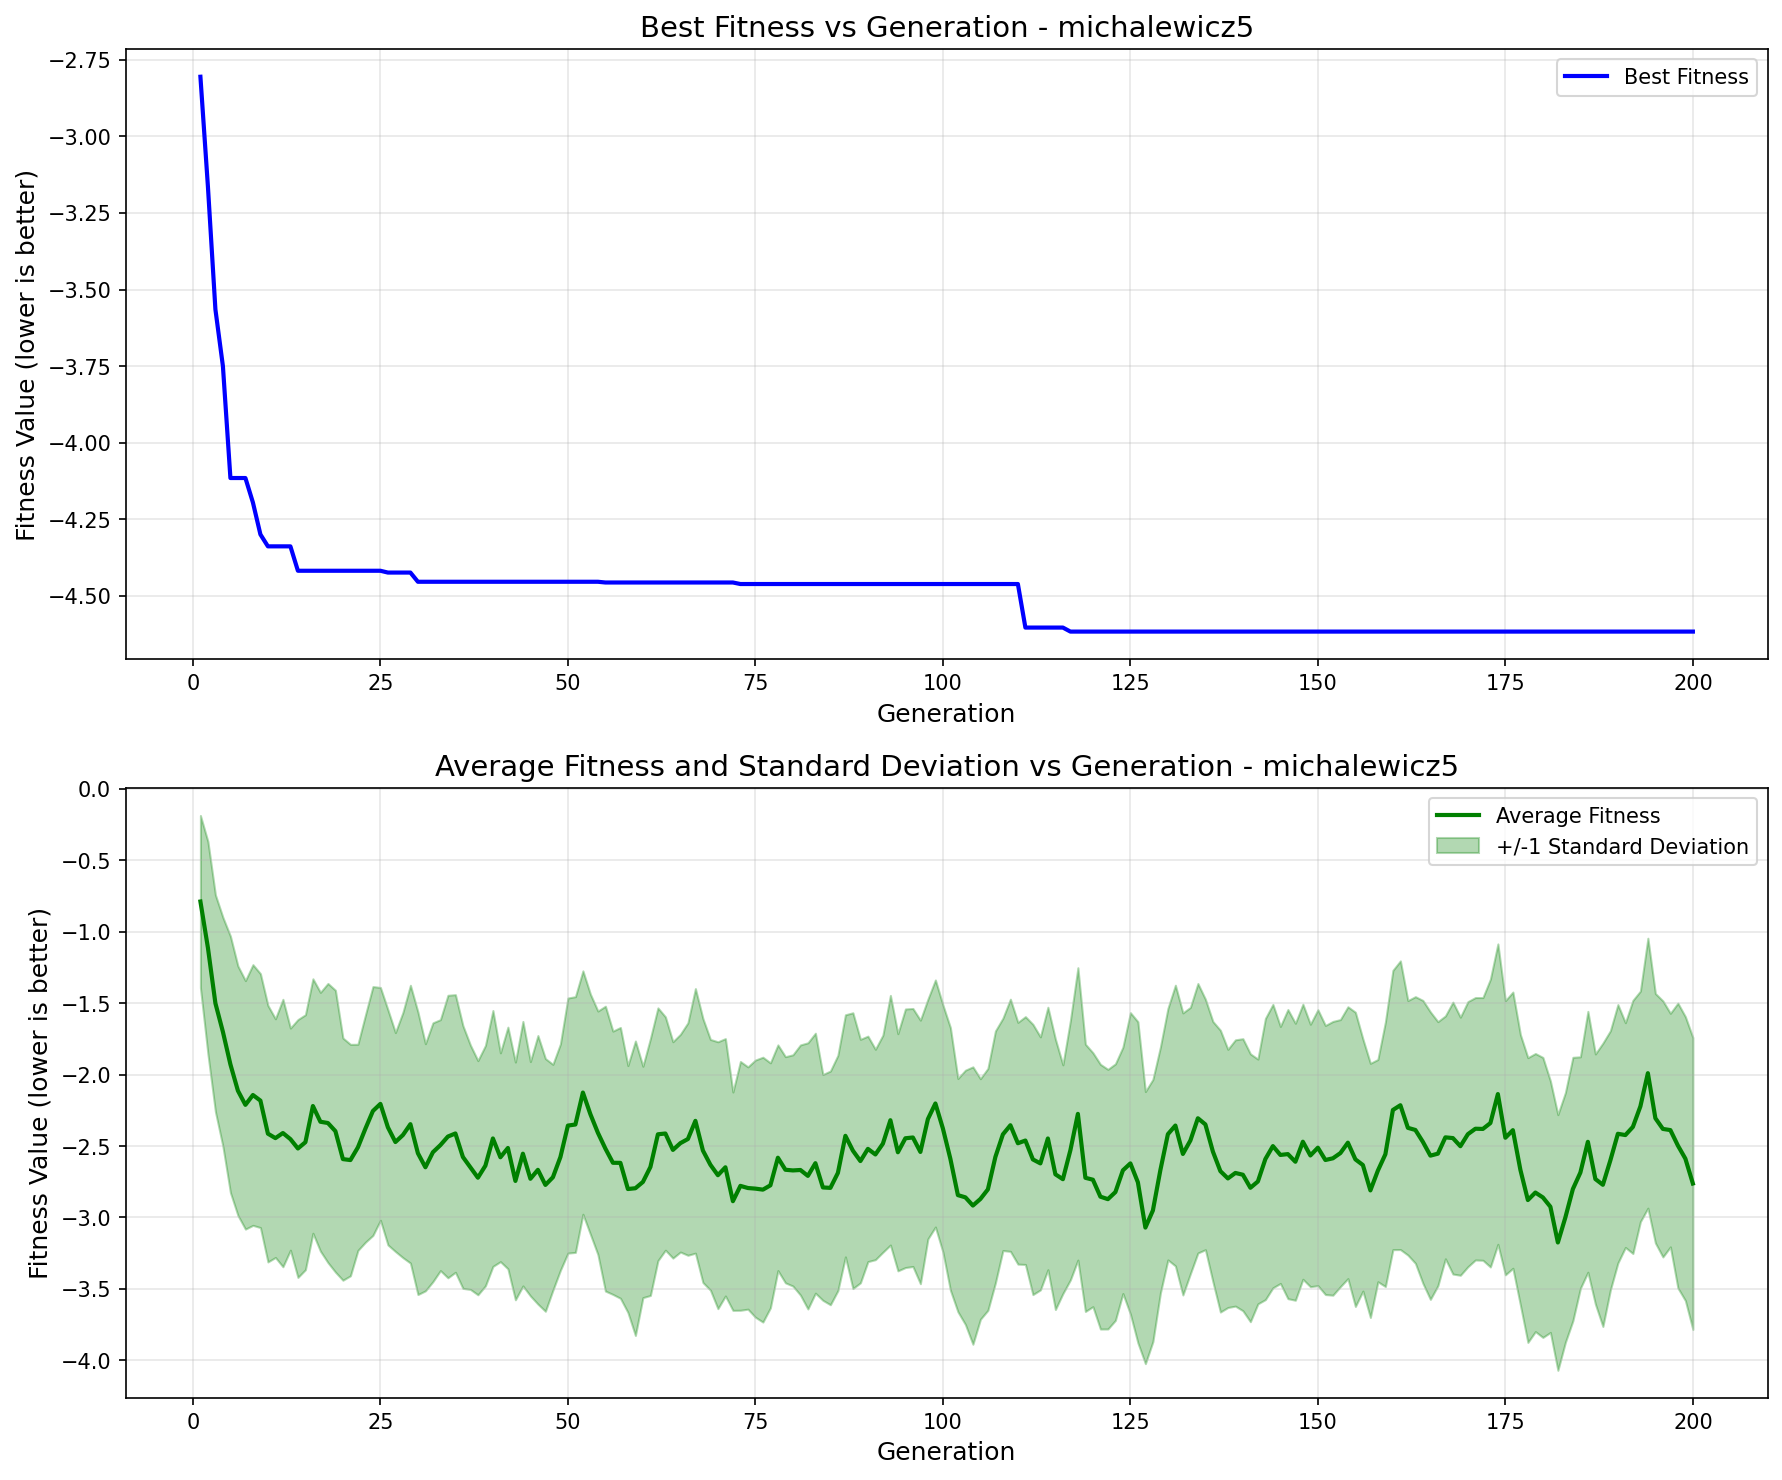

The data file committed next to this chart (first rows):
generation, best_fitness, best_individual, mean_fitness, std_dev
1, -2.806, [1, 0, 1, 1, 0, 0, 0, 1, 1, 0, 1, 0, 0, …, -0.7883, 0.6023
2, -3.164, [1, 0, 1, 0, 0, 1, 1, 1, 1, 0, 0, 1, 0, …, -1.112, 0.7438
3, -3.565, [1, 0, 1, 1, 0, 0, 0, 1, 1, 0, 1, 0, 0, …, -1.501, 0.7588
4, -3.75, [1, 0, 1, 0, 1, 1, 1, 1, 2, 0, 1, 1, 0, …, -1.701, 0.8016
5, -4.115, [1, 0, 1, 0, 1, 1, 1, 1, 1, 0, 0, 1, 0, …, -1.928, 0.8975
6, -4.115, [1, 0, 1, 0, 1, 1, 1, 1, 1, 0, 0, 1, 0, …, -2.113, 0.8732
7, -4.115, [1, 0, 1, 0, 1, 1, 1, 1, 1, 0, 0, 1, 0, …, -2.212, 0.8699
8, -4.195, [1, 0, 1, 1, 0, 1, 0, 1, 1, 0, 1, 0, 0, …, -2.143, 0.9125
9, -4.299, [1, 0, 1, 1, 0, 1, 0, 1, 1, 0, 1, 1, 0, …, -2.182, 0.8889
10, -4.338, [1, 0, 1, 0, 1, 0, 2, 0, 1, 0, 1, 0, 0, …, -2.414, 0.8981
11, -4.338, [1, 0, 1, 0, 1, 0, 2, 0, 1, 0, 1, 0, 0, …, -2.445, 0.8355
12, -4.338, [1, 0, 1, 0, 1, 0, 2, 0, 1, 0, 1, 0, 0, …, -2.409, 0.9362
13, -4.338, [1, 0, 1, 0, 1, 0, 2, 0, 1, 0, 1, 0, 0, …, -2.452, 0.7773
14, -4.418, [1, 0, 1, 0, 1, 1, 1, 1, 3, 0, 1, 1, 0, …, -2.517, 0.9027
15, -4.418, [1, 0, 1, 0, 1, 1, 1, 1, 3, 0, 1, 1, 0, …, -2.473, 0.8926
16, -4.418, [1, 0, 1, 0, 1, 1, 1, 1, 3, 0, 1, 1, 0, …, -2.22, 0.8906
17, -4.418, [1, 0, 1, 0, 1, 1, 1, 1, 3, 0, 1, 1, 0, …, -2.33, 0.9058
18, -4.418, [1, 0, 1, 0, 1, 1, 1, 1, 3, 0, 1, 1, 0, …, -2.339, 0.9772
19, -4.418, [1, 0, 1, 0, 1, 1, 1, 1, 3, 0, 1, 1, 0, …, -2.396, 0.9867
20, -4.418, [1, 0, 1, 0, 1, 1, 1, 1, 3, 0, 1, 1, 0, …, -2.592, 0.8479
21, -4.418, [1, 0, 1, 0, 1, 1, 1, 1, 3, 0, 1, 1, 0, …, -2.598, 0.8103
22, -4.418, [1, 0, 1, 0, 1, 1, 1, 1, 3, 0, 1, 1, 0, …, -2.509, 0.7216
23, -4.418, [1, 0, 1, 0, 1, 1, 1, 1, 3, 0, 1, 1, 0, …, -2.378, 0.7951
24, -4.418, [1, 0, 1, 0, 1, 1, 1, 1, 3, 0, 1, 1, 0, …, -2.255, 0.8711
25, -4.418, [1, 0, 1, 0, 1, 1, 1, 1, 3, 0, 1, 1, 0, …, -2.205, 0.8149
26, -4.424, [1, 0, 1, 0, 1, 1, 1, 1, 3, 1, 1, 1, 0, …, -2.369, 0.8232
27, -4.424, [1, 0, 1, 0, 1, 1, 1, 1, 3, 1, 1, 1, 0, …, -2.472, 0.7663
28, -4.424, [1, 0, 1, 0, 1, 1, 1, 1, 3, 1, 1, 1, 0, …, -2.423, 0.8585
29, -4.424, [1, 0, 1, 0, 1, 1, 1, 1, 3, 1, 1, 1, 0, …, -2.347, 0.9725
30, -4.454, [1, 0, 1, 0, 1, 1, 1, 1, 3, 0, 1, 1, 0, …, -2.551, 0.9894
31, -4.454, [1, 0, 1, 0, 1, 1, 1, 1, 3, 0, 1, 1, 0, …, -2.649, 0.865
32, -4.454, [1, 0, 1, 0, 1, 1, 1, 1, 3, 0, 1, 1, 0, …, -2.543, 0.906
33, -4.454, [1, 0, 1, 0, 1, 1, 1, 1, 3, 0, 1, 1, 0, …, -2.494, 0.8786
34, -4.454, [1, 0, 1, 0, 1, 1, 1, 1, 3, 0, 1, 1, 0, …, -2.434, 0.989
35, -4.454, [1, 0, 1, 0, 1, 1, 1, 1, 3, 0, 1, 1, 0, …, -2.412, 0.9718
36, -4.454, [1, 0, 1, 0, 1, 1, 1, 1, 3, 0, 1, 1, 0, …, -2.577, 0.9197
37, -4.454, [1, 0, 1, 0, 1, 1, 1, 1, 3, 0, 1, 1, 0, …, -2.649, 0.8551
38, -4.454, [1, 0, 1, 0, 1, 1, 1, 1, 3, 0, 1, 1, 0, …, -2.722, 0.8197
39, -4.454, [1, 0, 1, 0, 1, 1, 1, 1, 3, 0, 1, 1, 0, …, -2.638, 0.8414
40, -4.454, [1, 0, 1, 0, 1, 1, 1, 1, 3, 0, 1, 1, 0, …, -2.447, 0.8958
41, -4.454, [1, 0, 1, 0, 1, 1, 1, 1, 3, 0, 1, 1, 0, …, -2.579, 0.7308
42, -4.454, [1, 0, 1, 0, 1, 1, 1, 1, 3, 0, 1, 1, 0, …, -2.514, 0.8461
43, -4.454, [1, 0, 1, 0, 1, 1, 1, 1, 3, 0, 1, 1, 0, …, -2.745, 0.8321
44, -4.454, [1, 0, 1, 0, 1, 1, 1, 1, 3, 0, 1, 1, 0, …, -2.554, 0.926
45, -4.454, [1, 0, 1, 0, 1, 1, 1, 1, 3, 0, 1, 1, 0, …, -2.729, 0.8203
46, -4.454, [1, 0, 1, 0, 1, 1, 1, 1, 3, 0, 1, 1, 0, …, -2.667, 0.9401
47, -4.454, [1, 0, 1, 0, 1, 1, 1, 1, 3, 0, 1, 1, 0, …, -2.772, 0.8846
48, -4.454, [1, 0, 1, 0, 1, 1, 1, 1, 3, 0, 1, 1, 0, …, -2.719, 0.7904
49, -4.454, [1, 0, 1, 0, 1, 1, 1, 1, 3, 0, 1, 1, 0, …, -2.577, 0.7921
50, -4.454, [1, 0, 1, 0, 1, 1, 1, 1, 3, 0, 1, 1, 0, …, -2.357, 0.8929
51, -4.454, [1, 0, 1, 0, 1, 1, 1, 1, 3, 0, 1, 1, 0, …, -2.35, 0.8952
52, -4.454, [1, 0, 1, 0, 1, 1, 1, 1, 3, 0, 1, 1, 0, …, -2.126, 0.852
53, -4.454, [1, 0, 1, 0, 1, 1, 1, 1, 3, 0, 1, 1, 0, …, -2.278, 0.8407
54, -4.454, [1, 0, 1, 0, 1, 1, 1, 1, 3, 0, 1, 1, 0, …, -2.408, 0.8524
55, -4.456, [1, 0, 1, 0, 1, 1, 1, 3, 4, 1, 2, 1, 0, …, -2.518, 0.9972
56, -4.456, [1, 0, 1, 0, 1, 1, 1, 3, 4, 1, 2, 1, 0, …, -2.617, 0.9217
57, -4.456, [1, 0, 1, 0, 1, 1, 1, 3, 4, 1, 2, 1, 0, …, -2.618, 0.948
58, -4.456, [1, 0, 1, 0, 1, 1, 1, 3, 4, 1, 2, 1, 0, …, -2.801, 0.8642
59, -4.456, [1, 0, 1, 0, 1, 1, 1, 3, 4, 1, 2, 1, 0, …, -2.796, 1.031
60, -4.456, [1, 0, 1, 0, 1, 1, 1, 3, 4, 1, 2, 1, 0, …, -2.752, 0.8099
... 140 more rows
